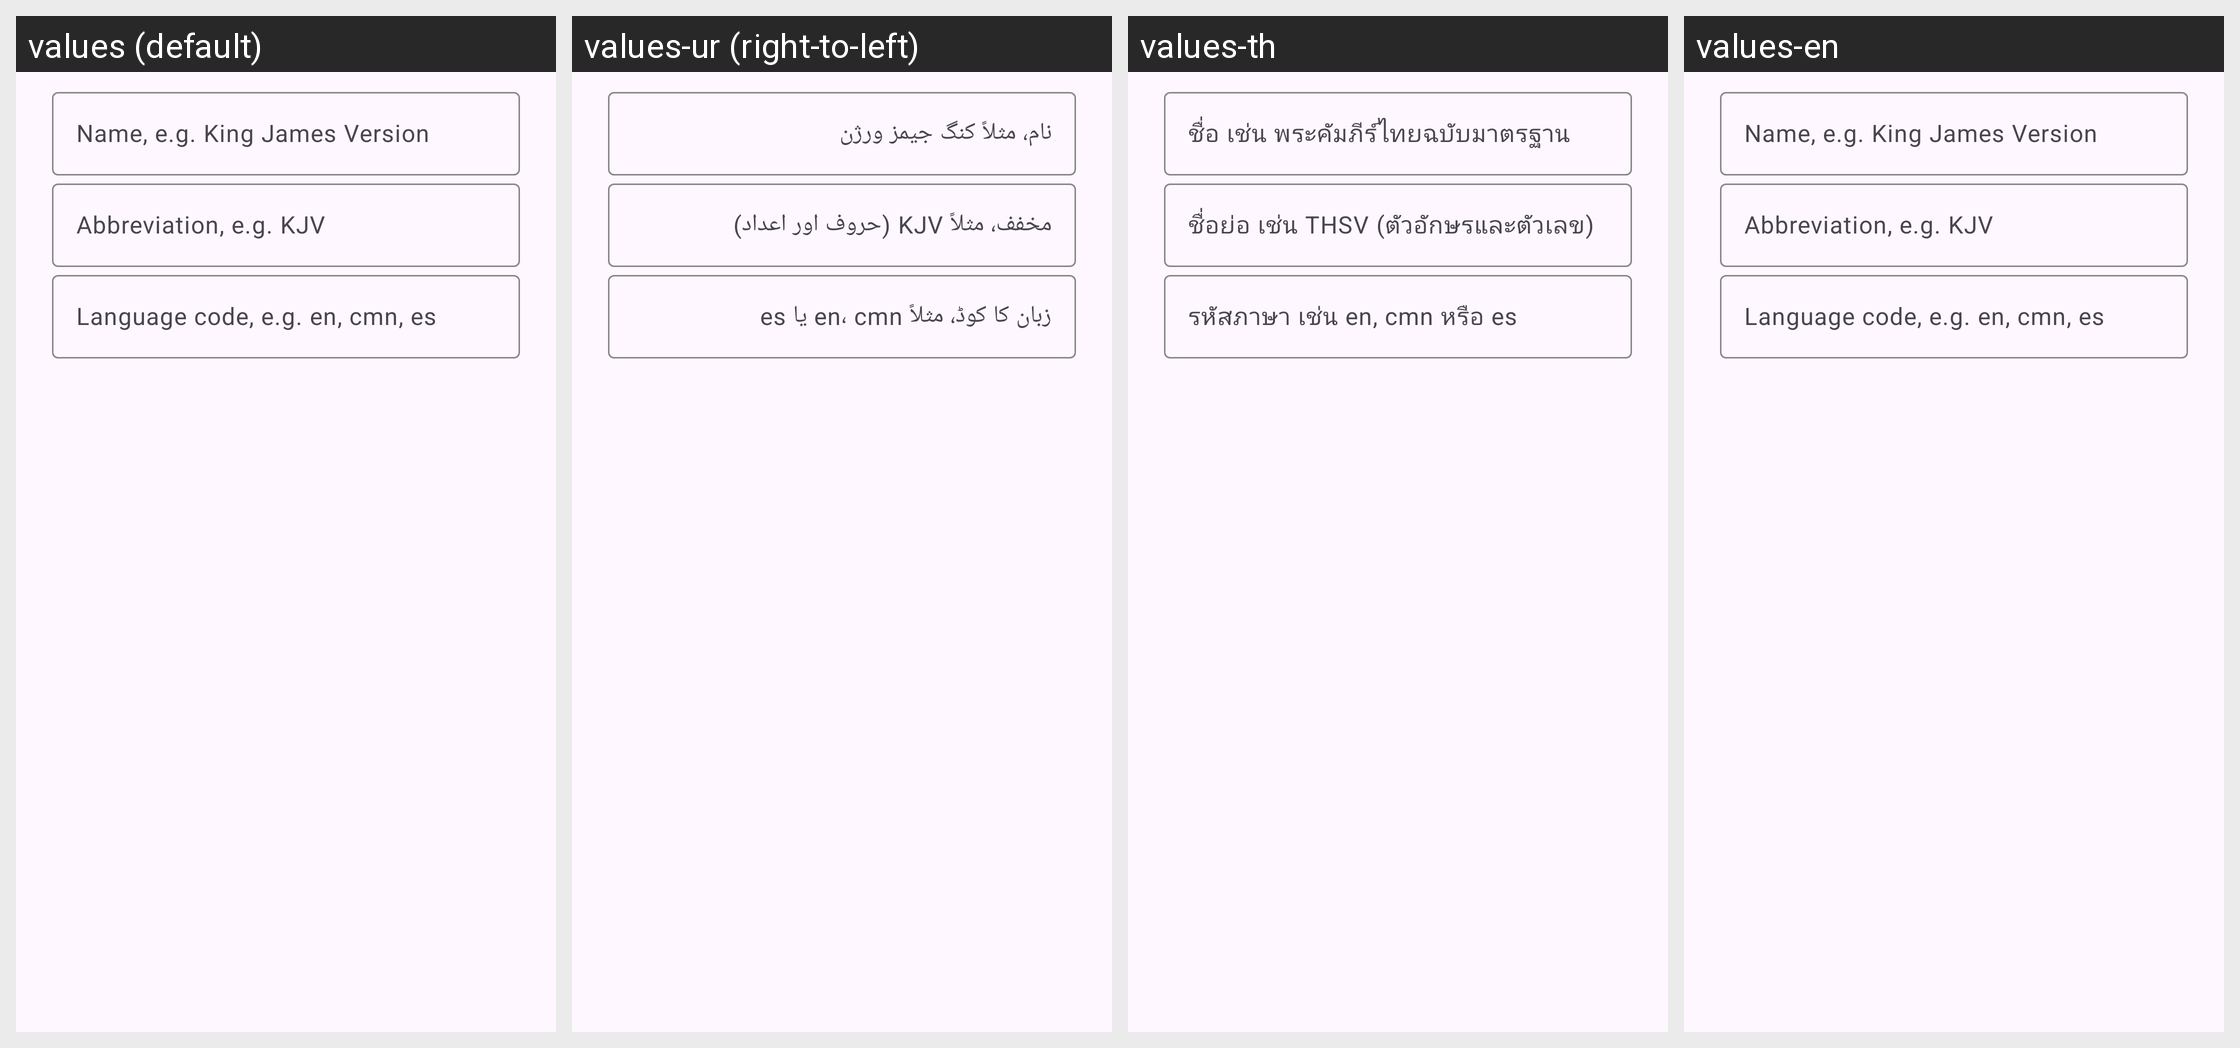

This grid shows one Android layout under several languages. Give, for every string resource on the screen, its name, the default text and each shown locale's text.
Android screen res/layout/dialog_upload_translation.xml rendered under 4 locales, left to right: values (default), values-ur (right-to-left), values-th, values-en. Device: Nexus 5 (rendered at 1080×1920; each locale shown at half size, 540×960, under a caption strip naming it); theme AppTheme.
Other locales in the repository, not shown: values-ar, values-bn, values-de, values-es, values-fr, values-hi, values-in, values-it, values-ja, values-ko, values-pt, values-ru, values-tr, values-vi, values-zh.
Strings drawn on this screen, with the default value and each locale's value (text and hints the layout hard-codes, and strings that could not be matched under every locale, appear in the picture but are not listed):

hint_upload_name
  values: Name, e.g. King James Version
  values-ur: نام، مثلاً کنگ جیمز ورژن
  values-th: ชื่อ เช่น พระคัมภีร์ไทยฉบับมาตรฐาน
  values-en: Name, e.g. King James Version  [not translated; the default value is used]

hint_upload_short_name
  values: Abbreviation, e.g. KJV
  values-ur: مخفف، مثلاً KJV (حروف اور اعداد)
  values-th: ชื่อย่อ เช่น THSV (ตัวอักษรและตัวเลข)
  values-en: Abbreviation, e.g. KJV  [not translated; the default value is used]

hint_upload_language
  values: Language code, e.g. en, cmn, es
  values-ur: زبان کا کوڈ، مثلاً en، cmn یا es
  values-th: รหัสภาษา เช่น en, cmn หรือ es
  values-en: Language code, e.g. en, cmn, es  [not translated; the default value is used]
